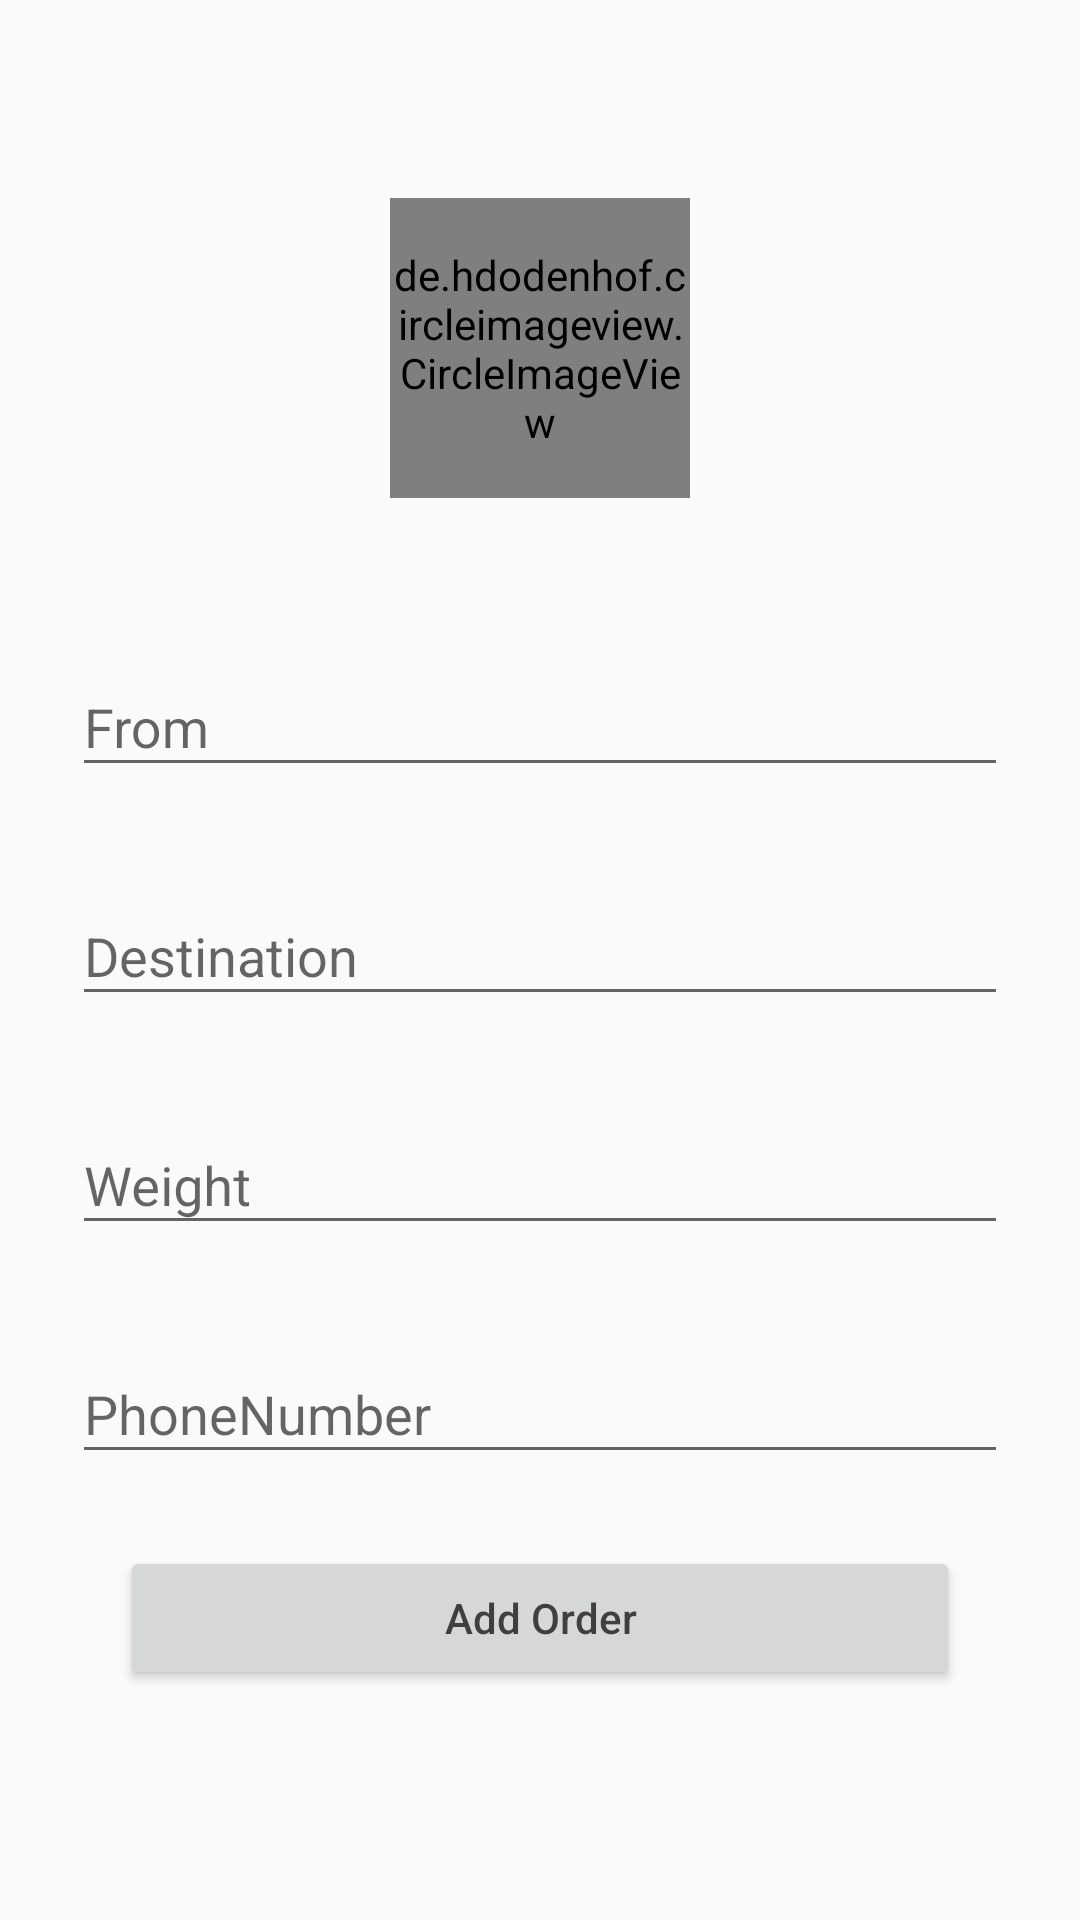

Produce the Android XML layout that renders to this screen, including the resource entries it uses.
<!-- AndroidManifest.xml: application theme AppTheme -->
<!-- res/layout/activity_add__order.xml -->
<?xml version="1.0" encoding="utf-8"?>
<RelativeLayout xmlns:android="http://schemas.android.com/apk/res/android"
    xmlns:app="http://schemas.android.com/apk/res-auto"
    xmlns:tools="http://schemas.android.com/tools"
    android:id="@+id/activity_main"
    android:layout_width="match_parent"
    android:layout_height="match_parent"
    tools:context=".User.Add_Order"
    android:paddingBottom="@dimen/activity_vertical_margin"
    android:paddingLeft="@dimen/activity_horizontal_margin"
    android:paddingRight="@dimen/activity_horizontal_margin"
    android:paddingTop="@dimen/activity_vertical_margin"
    >

    <de.hdodenhof.circleimageview.CircleImageView
        android:id="@+id/header_icon"
        android:layout_width="@dimen/image_header_dimen"
        android:layout_height="@dimen/image_header_dimen"
        android:layout_centerHorizontal="true"
        android:layout_marginTop="@dimen/image_header_top_margin"
        android:src="@drawable/logo" />

    <RelativeLayout
        android:id="@+id/login_container"
        android:layout_width="match_parent"
        android:layout_height="wrap_content"
        android:layout_alignParentLeft="true"
        android:layout_alignParentStart="true"
        android:layout_below="@id/header_icon">

        <LinearLayout
            android:layout_width="match_parent"
            android:layout_height="match_parent"
            android:orientation="vertical"
            android:paddingLeft="@dimen/login_layout_padding"
            android:paddingRight="@dimen/login_layout_padding"
            android:paddingTop="@dimen/login_layout_padding_top"
            android:weightSum="1">

            <com.google.android.material.textfield.TextInputLayout
                android:layout_width="match_parent"
                android:layout_height="wrap_content"
                android:layout_marginBottom="8dp"
                android:layout_marginTop="8dp">

                <com.google.android.material.textfield.TextInputEditText
                    android:id="@+id/username_edit_text"
                    style="@style/RegistrationEditTextStyle"
                    android:layout_gravity="center_horizontal"
                    android:hint="From" />

            </com.google.android.material.textfield.TextInputLayout>

            <com.google.android.material.textfield.TextInputLayout
                android:layout_width="match_parent"
                android:layout_height="wrap_content"
                android:layout_marginBottom="8dp"
                android:layout_marginTop="16dp">

                <com.google.android.material.textfield.TextInputEditText
                    android:id="@+id/address_edit_text"
                    style="@style/RegistrationEditTextStyle"
                    android:layout_gravity="center_horizontal"
                    android:hint="Destination"
                    android:inputType="textAutoComplete" />

            </com.google.android.material.textfield.TextInputLayout>
            //age
            <com.google.android.material.textfield.TextInputLayout
                android:layout_width="match_parent"
                android:layout_height="wrap_content"
                android:layout_marginBottom="8dp"
                android:layout_marginTop="16dp">

                <com.google.android.material.textfield.TextInputEditText
                    android:id="@+id/phone"
                    style="@style/RegistrationEditTextStyle"
                    android:layout_gravity="center_horizontal"
                    android:maxLength="20"
                    android:hint="Weight"
                    android:inputType="numberDecimal" />

            </com.google.android.material.textfield.TextInputLayout>
            //number
            <com.google.android.material.textfield.TextInputLayout
                android:layout_width="match_parent"
                android:layout_height="wrap_content"
                android:layout_marginBottom="8dp"
                android:layout_marginTop="16dp">

                <com.google.android.material.textfield.TextInputEditText
                    android:id="@+id/email"
                    android:maxLength="50"
                    style="@style/RegistrationEditTextStyle"
                    android:layout_gravity="center_horizontal"
                    android:hint="PhoneNumber"
                    android:inputType="phone" />

            </com.google.android.material.textfield.TextInputLayout>

            <Button
                android:layout_width="match_parent"
                android:layout_height="wrap_content"
                android:layout_gravity="center_horizontal"
                android:layout_marginLeft="@dimen/login_button_margin"
                android:layout_marginRight="@dimen/login_button_margin"
                android:layout_marginTop="@dimen/login_button_margin"
                android:id="@+id/signup"
                android:textAllCaps="false"

                android:textColor="@color/dark_gray"
                android:text="Add Order"/>


        </LinearLayout>

    </RelativeLayout>

</RelativeLayout>
<!-- resources referenced by this layout -->
<resources>
  <color name="dark_gray">#3f3f3f</color>
  <dimen name="activity_horizontal_margin">16dp</dimen>
  <dimen name="activity_vertical_margin">16dp</dimen>
  <dimen name="image_header_dimen">100dp</dimen>
  <dimen name="image_header_top_margin">50dp</dimen>
  <dimen name="login_button_margin">16dp</dimen>
  <dimen name="login_layout_padding">8dp</dimen>
  <dimen name="login_layout_padding_top">36dp</dimen>
  <style name="RegistrationEditTextStyle">
          <item name="android:layout_height">wrap_content</item>
          <item name="android:layout_width">match_parent</item>
        <item name="android:textColorHint">@color/gray</item>
          <item name="android:textColor">@color/dark_gray</item>
          <item name="android:tint">@color/gray</item>
      </style>
  <style name="AppTheme" parent="Theme.AppCompat.Light.NoActionBar">
          
          <item name="colorPrimary">@color/colorPrimary</item>
          <item name="colorPrimaryDark">@color/colorPrimaryDark</item>
          <item name="colorAccent">@color/colorAccent</item>
      </style>
  <color name="gray">#c4c4c4</color>
  <!-- not gathered from this repository: default colours our renderer supplied (Android Studio template values) -->
  <color name="colorPrimary">#FF6200EE</color>
  <color name="colorPrimaryDark">#FF3700B3</color>
  <color name="colorAccent">#FF03DAC5</color>
</resources>
